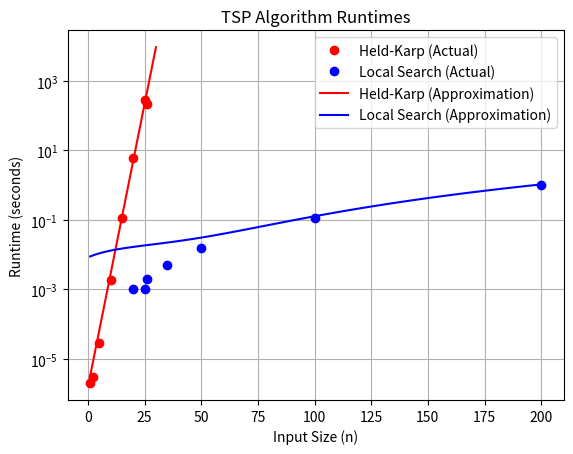

Reproduce this figure in Python.
import numpy as np
import matplotlib.pyplot as plt
import pandas as pd

data = {
  "Input Sizes": [1, 2, 5, 10, 15, 20, 25, 26, 35, 50, 100, 200],
  "Held-Karp Runtimes (s)": [
      0.000002, 0.000003, 0.000028, 0.001911,
      0.112411, 5.938734, 287.409284, 221.282872,
      None, None, None, None
  ],
  "Local Search Runtimes (s)": [
      0, 0, 0, 0,
      0, 0.001, 0.001, 0.002,
      0.005, 0.015, 0.110, 1.029
  ]
}

def HKApprox(n):
    return np.exp(0.75 * n) * 1.57e-6

def LSApprox(n):
    a = 1.6917e-7
    b = -1.0726e-5
    c = 5.6465e-4
    d = 0.0083
    
    result = a * n**3
    result += b * n**2
    result += c * n
    result += d
    
    return result

df = pd.DataFrame(data)

# Clean the data - remove None values
valid_data = df["Held-Karp Runtimes (s)"].notna()
valid_hk_data = df[valid_data]

# Create plot
plt.figure()

# Plot actual data points
plt.plot(valid_hk_data["Input Sizes"], valid_hk_data["Held-Karp Runtimes (s)"], 'ro', label="Held-Karp (Actual)")
plt.plot(df["Input Sizes"], df["Local Search Runtimes (s)"], 'bo', label="Local Search (Actual)")

# Plot approximation functions
n_vals = np.linspace(1, 30, 100)
hk_est = HKApprox(n_vals)
plt.plot(n_vals, hk_est, 'r-', label="Held-Karp (Approximation)")

n_vals = np.linspace(1, 200, 100)
ls_est = LSApprox(n_vals)
plt.plot(n_vals, ls_est, 'b-', label="Local Search (Approximation)")

# Labels and formatting
plt.xlabel("Input Size (n)")
plt.ylabel("Runtime (seconds)")
plt.title("TSP Algorithm Runtimes")
plt.legend()
plt.grid(True)

# Use logarithmic scale for y-axis due to large differences in magnitude
plt.yscale('log')

plt.show()